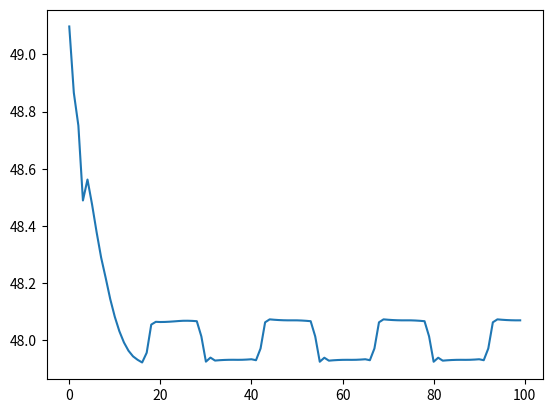

Reproduce this figure in Python.
import math
import numpy as np
import sys
import matplotlib.pyplot as plt

############## my filter same as butter worth

# wave,wave_abs = [],[]
# x=[]
# with open(sys.argv[1], 'r') as ifile:
#     ifile.readline()
#     for s in ifile.readlines():
#         wave_abs.append(abs(float(s.split(',')[1])))
#         x.append(float(s.split(',')[0]))
#         wave.append(float(s.split(',')[1]))

f0, phase, N = 48, 30, 50
dt = 1/(50*N)
f = 50.3
# dtt=1/(f*N)
dtt = dt
fs=1/dt

t = np.arange(0, 2, dt)
ideal = np.sin(2*np.pi*f0*t+math.radians(phase))
# ideal=np.zeros(len(t))
noise = ideal + 0.06*np.sin(2*np.pi*2*f0*t+math.radians(phase/2))+0.06                                                                                                                                                                                                                                                                                                                                                                               * \
    np.sin(2*np.pi*3*f0*t + math.radians(phase/3)) + 0.06*np.sin(2*np.pi*4*f0*t + math.radians(phase/4)) + \
    0.06*np.sin(2*np.pi*5*f0*t + math.radians(phase/5))+0.06 * \
    np.sin(2*np.pi*6*f0*t + math.radians(phase/6))


def bw_filter_init(fc, fs,order=2):
    wd = 2*math.pi*fc
    Ts = 1/fs
    temp = math.tan((wd*Ts) / 2)
    if order==1:
        M = 1/temp
        B=1-M
        C=M+1
        return B,C
    elif order==2:
        M = 1/(temp**2)
        A = M-math.sqrt(2)+1
        B = 2-2*M
        C = M+1+math.sqrt(2)
        return A, B, C

B1, C1 = bw_filter_init(50, 1/dt,1)
A2, B2, C2 = bw_filter_init(50, 1/dt)

def first_order_butter(noise):
    out = np.zeros(len(noise))
    # out[0] = noise[0]
    for i in range(1, len(noise)):
        out[i] = (1/C1)*(noise[i] + noise[i-1] - B1*out[i-1])
        # out[i] = noise[i]+out[i-1]
    return out


def second_order_butter(noise):
    out = np.zeros(len(noise))
    # out[0:2] = noise[0:2]
    for i in range(2, len(noise)):
        # out[i] = 0.0078*(noise[i]+noise[i-2])+0.0156 * \
        #     noise[i-1]-0.7656*out[i-2]+1.734*out[i-1]
        out[i] = (1/C2)*((1/10)*(noise[i] + noise[i-2] + 2 *
                        noise[i-1]) - A2*out[i-2] - B2*out[i-1])
    return out


def find_frequency(wave):
    wave_abs = list(np.abs(wave))
    wave = list(wave)
    mxIndex = wave.index(max(wave))
    mnIndex = wave.index(min(wave))
    T = (abs(mxIndex-mnIndex))*dt*2
    # print(wave_abs[:12])
    # mn1 = wave_abs.index(min(wave_abs[:50]))
    # mx1 = wave_abs.index(max(wave_abs[:50]))
    # mn2 = wave_abs.index(min(wave_abs[50:]))
    # mx2 = wave_abs.index(max(wave_abs[50:]))
    # print('first', 1/(abs(mx1-mn1)*dt*4))
    # print('second', 1/(abs(mx2-mn2)*dt*4))
    return 1/T

def parabola_aprox(wave,cycle,sign=-1):
    wave=list(wave)
    # print(wave)
    wave_sort=sorted(wave)
    y1=wave_sort[sign*1]
    inm1=wave.index(y1)
    if inm1==0:
        inm2=1
        inm3=2
    elif inm1==N-1:
        inm2=inm1-1
        inm3=inm2-1
    else:
        inm2=inm1-1
        inm3=inm1+1

    y2=wave[inm2]
    y3=wave[inm3]

    x1=cycle*N*dt+inm1*dt
    x2=cycle*N*dt+inm2*dt
    x3=cycle*N*dt+inm3*dt
    # print(x1,x2,x3,y1,y2,y3)
    k=( math.pow(x2,2)*(y1-y3) + math.pow(x1,2)*(y3-y2) + math.pow(x3,2)*(y2-y1))/( x2*(y1-y3) + x1*(y3-y2) + x3*(y2-y1) )
    return k/2

def pricise_freq(wave,cycle):
    
    tm1=parabola_aprox(wave,cycle,-1)
    tm2=parabola_aprox(wave,cycle,1)
    T=2*abs(tm1-tm2)
    # print(1/T,'Hz')
    # print("its tm1",tm1)
    return 1/T



filtered = first_order_butter(noise)
filtered2 = second_order_butter(noise)

ncycle = len(ideal)/N
freq_est2 = []
freq_est1 = []
for cycle in range(int(ncycle)):
    freq_est2.append(pricise_freq(filtered2[cycle*N:cycle*N+N],cycle))
    print(cycle,"error",abs(freq_est2[cycle]-f0))

# print(freq_est2)
# print(freq_est1)
# x=range(N)

plt.plot(range(int(ncycle)),freq_est2)
plt.show()

# print('helo')
# # print(sum((fx*fxx)*dt))
# fig, axs = plt.subplots(3, 1)
# plt.sca(axs[0])
# plt.plot(t, ideal)
# plt.plot(t, filtered2)
# plt.sca(axs[1])
# plt.plot(t, noise)
# plt.sca(axs[2])

# # plt.sca(axs[3])
# plt.plot(t, filtered)

# plt.show()
